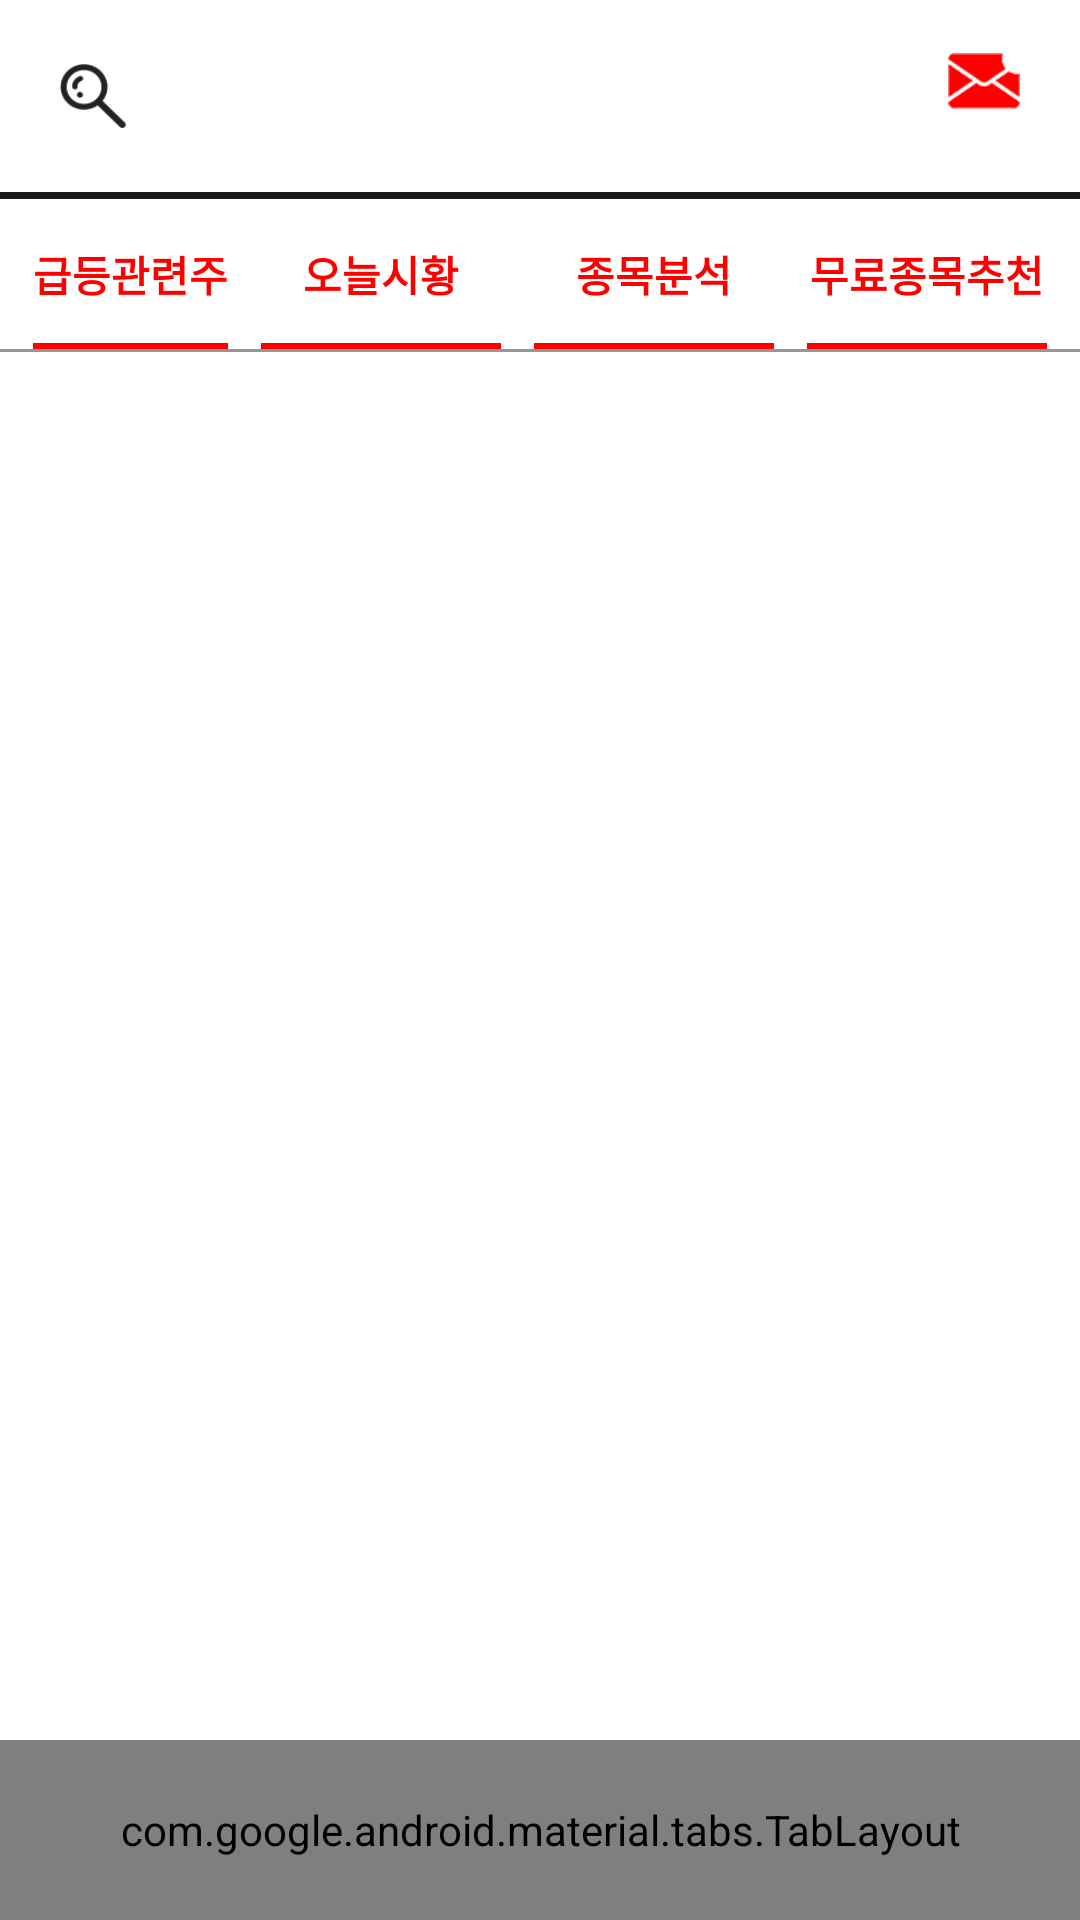

Layout XML and referenced resources for this Android screen:
<!-- AndroidManifest.xml: application theme Theme.StockApp -->
<!-- res/layout/activity_main.xml -->
<?xml version="1.0" encoding="utf-8"?>
<layout>

    <androidx.constraintlayout.widget.ConstraintLayout
        xmlns:tools="http://schemas.android.com/tools"
        xmlns:android="http://schemas.android.com/apk/res/android"
        xmlns:app="http://schemas.android.com/apk/res-auto"
        android:id="@+id/container"
        android:layout_width="match_parent"
        android:layout_height="match_parent"
        >

        <androidx.constraintlayout.widget.ConstraintLayout
            android:id="@+id/actionbar_layout"
            app:layout_constraintTop_toTopOf="parent"
            app:layout_constraintLeft_toLeftOf="parent"
            app:layout_constraintRight_toRightOf="parent"
            android:padding="10dp"
            android:layout_width="match_parent"
            android:layout_height="wrap_content">

            <ImageView
                android:id="@+id/search_image"
                app:layout_constraintTop_toTopOf="parent"
                app:layout_constraintBottom_toBottomOf="parent"
                app:layout_constraintLeft_toLeftOf="parent"
                android:layout_width="22dp"
                android:layout_height="22dp"
                android:background="@drawable/search"
                android:layout_marginTop="10dp"
                android:layout_marginStart="10dp"
                />

            <ImageView
                android:id="@+id/logo"
                app:layout_constraintLeft_toLeftOf="parent"
                app:layout_constraintRight_toRightOf="parent"
                app:layout_constraintTop_toTopOf="parent"
                app:layout_constraintBottom_toBottomOf="parent"
                android:layout_width="167dp"
                android:layout_height="34dp"
                android:background="@drawable/logo_color"
                />

            <ImageView
                android:id="@+id/message"
                android:layout_marginRight="10dp"
                app:layout_constraintRight_toRightOf="parent"
                app:layout_constraintTop_toTopOf="parent"
                app:layout_constraintBottom_toBottomOf="parent"
                android:layout_width="wrap_content"
                android:layout_height="wrap_content"
                android:background="@drawable/message"
                />

        </androidx.constraintlayout.widget.ConstraintLayout>
        <View
            android:id="@+id/topLine"
            android:layout_marginTop="10dp"
            app:layout_constraintTop_toBottomOf="@+id/actionbar_layout"
            android:layout_width="match_parent"
            android:layout_height="2.2dp"
            android:background="@color/line"
            />




        <androidx.constraintlayout.widget.ConstraintLayout
            android:id="@+id/top_layout"
            app:layout_constraintTop_toBottomOf="@+id/topLine"
            app:layout_constraintBottom_toTopOf="@+id/middleLine"
            app:layout_constraintLeft_toLeftOf="parent"
            app:layout_constraintRight_toRightOf="parent"
            android:layout_width="match_parent"
            android:layout_height="50dp">

            <androidx.constraintlayout.widget.ConstraintLayout
                android:id="@+id/text_home"
                app:layout_constraintTop_toTopOf="parent"
                app:layout_constraintBottom_toBottomOf="parent"
                app:layout_constraintLeft_toLeftOf="parent"
                app:layout_constraintRight_toLeftOf="@+id/text_today"
                android:layout_width="wrap_content"
                android:layout_height="match_parent"
                android:background="@drawable/text_underline_selector"
                >
                <TextView
                    app:layout_constraintLeft_toLeftOf="parent"
                    app:layout_constraintRight_toRightOf="parent"
                    app:layout_constraintTop_toTopOf="parent"
                    app:layout_constraintBottom_toBottomOf="parent"
                    android:text="@string/main_top_jump"
                    android:textStyle="bold"
                    android:textSize="14sp"
                    android:gravity="center"
                    android:textColor="@color/c_ff0000"
                    android:layout_width="wrap_content"
                    android:layout_height="match_parent"/>
            </androidx.constraintlayout.widget.ConstraintLayout>

            <androidx.constraintlayout.widget.ConstraintLayout
                android:id="@+id/text_today"
                app:layout_constraintTop_toTopOf="parent"
                app:layout_constraintBottom_toBottomOf="parent"
                app:layout_constraintLeft_toRightOf="@+id/text_home"
                app:layout_constraintRight_toLeftOf="@+id/text_analysis"
                android:layout_width="80dp"
                android:layout_height="match_parent"
                android:background="@drawable/text_underline_selector"
                >
                <TextView
                    app:layout_constraintLeft_toLeftOf="parent"
                    app:layout_constraintRight_toRightOf="parent"
                    app:layout_constraintTop_toTopOf="parent"
                    app:layout_constraintBottom_toBottomOf="parent"
                    android:text="@string/main_top_today"
                    android:textStyle="bold"
                    android:textSize="14sp"
                    android:gravity="center"
                    android:textColor="@color/c_ff0000"
                    android:layout_width="wrap_content"
                    android:layout_height="match_parent"/>
            </androidx.constraintlayout.widget.ConstraintLayout>

            <androidx.constraintlayout.widget.ConstraintLayout
                android:id="@+id/text_analysis"
                app:layout_constraintTop_toTopOf="parent"
                app:layout_constraintBottom_toBottomOf="parent"
                app:layout_constraintLeft_toRightOf="@+id/text_today"
                app:layout_constraintRight_toLeftOf="@+id/text_recommend"
                android:layout_width="80dp"
                android:layout_height="match_parent"
                android:background="@drawable/text_underline_selector"
                >
                <TextView
                    app:layout_constraintLeft_toLeftOf="parent"
                    app:layout_constraintRight_toRightOf="parent"
                    app:layout_constraintTop_toTopOf="parent"
                    app:layout_constraintBottom_toBottomOf="parent"
                    android:text="@string/main_top_analysis"
                    android:textStyle="bold"
                    android:textSize="14sp"
                    android:gravity="center"
                    android:textColor="@color/c_ff0000"
                    android:layout_width="wrap_content"
                    android:layout_height="match_parent"/>
            </androidx.constraintlayout.widget.ConstraintLayout>

            <androidx.constraintlayout.widget.ConstraintLayout
                android:id="@+id/text_recommend"
                app:layout_constraintTop_toTopOf="parent"
                app:layout_constraintBottom_toBottomOf="parent"
                app:layout_constraintLeft_toRightOf="@+id/text_analysis"
                app:layout_constraintRight_toRightOf="parent"
                android:layout_width="80dp"
                android:layout_height="match_parent"
                android:background="@drawable/text_underline_selector"
                >
                <TextView
                    app:layout_constraintLeft_toLeftOf="parent"
                    app:layout_constraintRight_toRightOf="parent"
                    app:layout_constraintTop_toTopOf="parent"
                    app:layout_constraintBottom_toBottomOf="parent"
                    android:text="@string/main_top_recommend"
                    android:textStyle="bold"
                    android:textSize="14sp"
                    android:gravity="center"
                    android:textColor="@color/c_ff0000"
                    android:layout_width="wrap_content"
                    android:layout_height="match_parent"/>
            </androidx.constraintlayout.widget.ConstraintLayout>

        </androidx.constraintlayout.widget.ConstraintLayout>

        <View
            android:id="@+id/middleLine"
            app:layout_constraintTop_toBottomOf="@+id/top_layout"
            android:layout_width="match_parent"
            android:layout_height="1dp"
            android:background="@color/c_969696"
            />


        <androidx.constraintlayout.widget.ConstraintLayout
            android:id="@+id/content_layout"
            app:layout_constraintLeft_toLeftOf="parent"
            app:layout_constraintRight_toRightOf="parent"
            app:layout_constraintTop_toBottomOf="@+id/top_layout"
            app:layout_constraintBottom_toTopOf="@+id/bottom_tabLayout"
            android:layout_marginTop="1dp"
            android:visibility="visible"
            android:layout_width="match_parent"
            android:layout_height="0dp">
            <androidx.viewpager.widget.ViewPager
                android:layout_width="match_parent"
                android:layout_height="0dp"
                android:id="@+id/content_viewPager"
                app:layout_constraintLeft_toLeftOf="parent"
                app:layout_constraintRight_toRightOf="parent"
                app:layout_constraintTop_toTopOf="parent"
                app:layout_constraintBottom_toBottomOf="parent"
                >
            </androidx.viewpager.widget.ViewPager>
        </androidx.constraintlayout.widget.ConstraintLayout>




        <View
            android:id="@+id/Line"
            android:layout_marginTop="10dp"
            app:layout_constraintTop_toBottomOf="@+id/content_layout"
            app:layout_constraintBottom_toTopOf="@+id/bottom_tabLayout"
            android:layout_width="match_parent"
            android:layout_height="1dp"
            android:background="@color/line"
            />

        <com.google.android.material.tabs.TabLayout
            android:id="@+id/bottom_tabLayout"
            android:layout_width="match_parent"
            android:layout_height="60dp"
            app:layout_constraintBottom_toBottomOf="parent"
            app:layout_constraintLeft_toLeftOf="parent"
            app:layout_constraintRight_toRightOf="parent"
            app:tabTextAppearance="@style/tab_text"
            >
            <com.google.android.material.tabs.TabItem
                android:layout_width="match_parent"
                android:layout_height="wrap_content"
                android:icon="@drawable/home"
                android:text="@string/main_bottom_home" />
            <com.google.android.material.tabs.TabItem
                android:layout_width="match_parent"
                android:layout_height="wrap_content"
                android:icon="@drawable/star"
                android:text="@string/main_bottom_fav" />
            <com.google.android.material.tabs.TabItem
                android:layout_width="match_parent"
                android:layout_height="wrap_content"
                android:icon="@drawable/graph_pie"
                android:text="@string/main_bottom_reven" />
            <com.google.android.material.tabs.TabItem
                android:layout_width="match_parent"
                android:layout_height="wrap_content"
                android:icon="@drawable/conversation"
                android:text="@string/main_bottom_que"
                />
            <com.google.android.material.tabs.TabItem
                android:layout_width="match_parent"
                android:layout_height="wrap_content"
                android:icon="@drawable/dots_3"
                android:text="@string/main_bottom_more"
                />
        </com.google.android.material.tabs.TabLayout>

    </androidx.constraintlayout.widget.ConstraintLayout>
</layout>
<!-- resources referenced by this layout -->
<resources>
  <color name="c_969696">#969696</color>
  <color name="c_ff0000">#ff0000</color>
  <color name="line">#1B1B1B</color>
  <!-- drawable conversation: png bitmap (drawable-hdpi, 340 bytes) -->
  <!-- drawable dots_3: png bitmap (drawable-hdpi, 274 bytes) -->
  <!-- drawable graph_pie: png bitmap (drawable-hdpi, 381 bytes) -->
  <!-- drawable home: png bitmap (drawable-hdpi, 328 bytes) -->
  <!-- drawable message: png bitmap (drawable-hdpi, 442 bytes) -->
  <!-- drawable search: png bitmap (drawable-hdpi, 415 bytes) -->
  <!-- drawable star: png bitmap (drawable-hdpi, 421 bytes) -->
  <!-- drawable text_underline_selector (drawable) -->
  <?xml version="1.0" encoding="utf-8"?>
  <selector xmlns:android="http://schemas.android.com/apk/res/android">
      <item android:state_selected="true"  android:drawable="@drawable/text_underline"/>
      <item android:state_selected="false"  android:drawable="@drawable/text_underline"/>
  
      <item android:drawable="@color/c_ffffff"/>
  </selector>
  <string name="main_bottom_fav">즐겨찾기</string>
  <string name="main_bottom_home">홈</string>
  <string name="main_bottom_more">더보기</string>
  <string name="main_bottom_que">1:1문의</string>
  <string name="main_bottom_reven">수익인증</string>
  <string name="main_top_analysis">종목분석</string>
  <string name="main_top_jump">급등관련주</string>
  <string name="main_top_recommend">무료종목추천</string>
  <string name="main_top_today">오늘시황</string>
  <style name="Theme.StockApp" parent="Theme.MaterialComponents.DayNight.DarkActionBar">
          
          <item name="colorPrimary">@color/c_c20000</item>
          <item name="colorPrimaryVariant">@color/c_c20000</item>
          <item name="colorOnPrimary">@color/white</item>
          
          <item name="colorSecondary">@color/teal_200</item>
          <item name="colorSecondaryVariant">@color/c_444444</item>
          <item name="colorOnSecondary">@color/black</item>
          
          <item name="android:statusBarColor" tools:targetApi="l">?attr/colorPrimaryVariant</item>
          
  
          
          <item name="windowActionBar">false</item>
          <item name="windowNoTitle">true</item>
      </style>
  <!-- drawable text_underline (drawable) -->
  <?xml version="1.0" encoding="utf-8"?>
  <layer-list xmlns:android="http://schemas.android.com/apk/res/android">
      <item>
          <shape android:shape="rectangle">
              <solid android:color="@color/c_ff0000"/>
          </shape>
      </item>
  
      <item
          android:bottom="2dp">
          <shape android:shape="rectangle">
              <solid android:color="#FFFFFF"/>
          </shape>
      </item>
  
  </layer-list>
  <color name="c_ffffff">#ffffff</color>
  <color name="c_c20000">#c20000</color>
  <color name="white">#FFFFFFFF</color>
  <color name="teal_200">#FF03DAC5</color>
  <color name="c_444444">#444444</color>
  <color name="black">#FF000000</color>
</resources>
